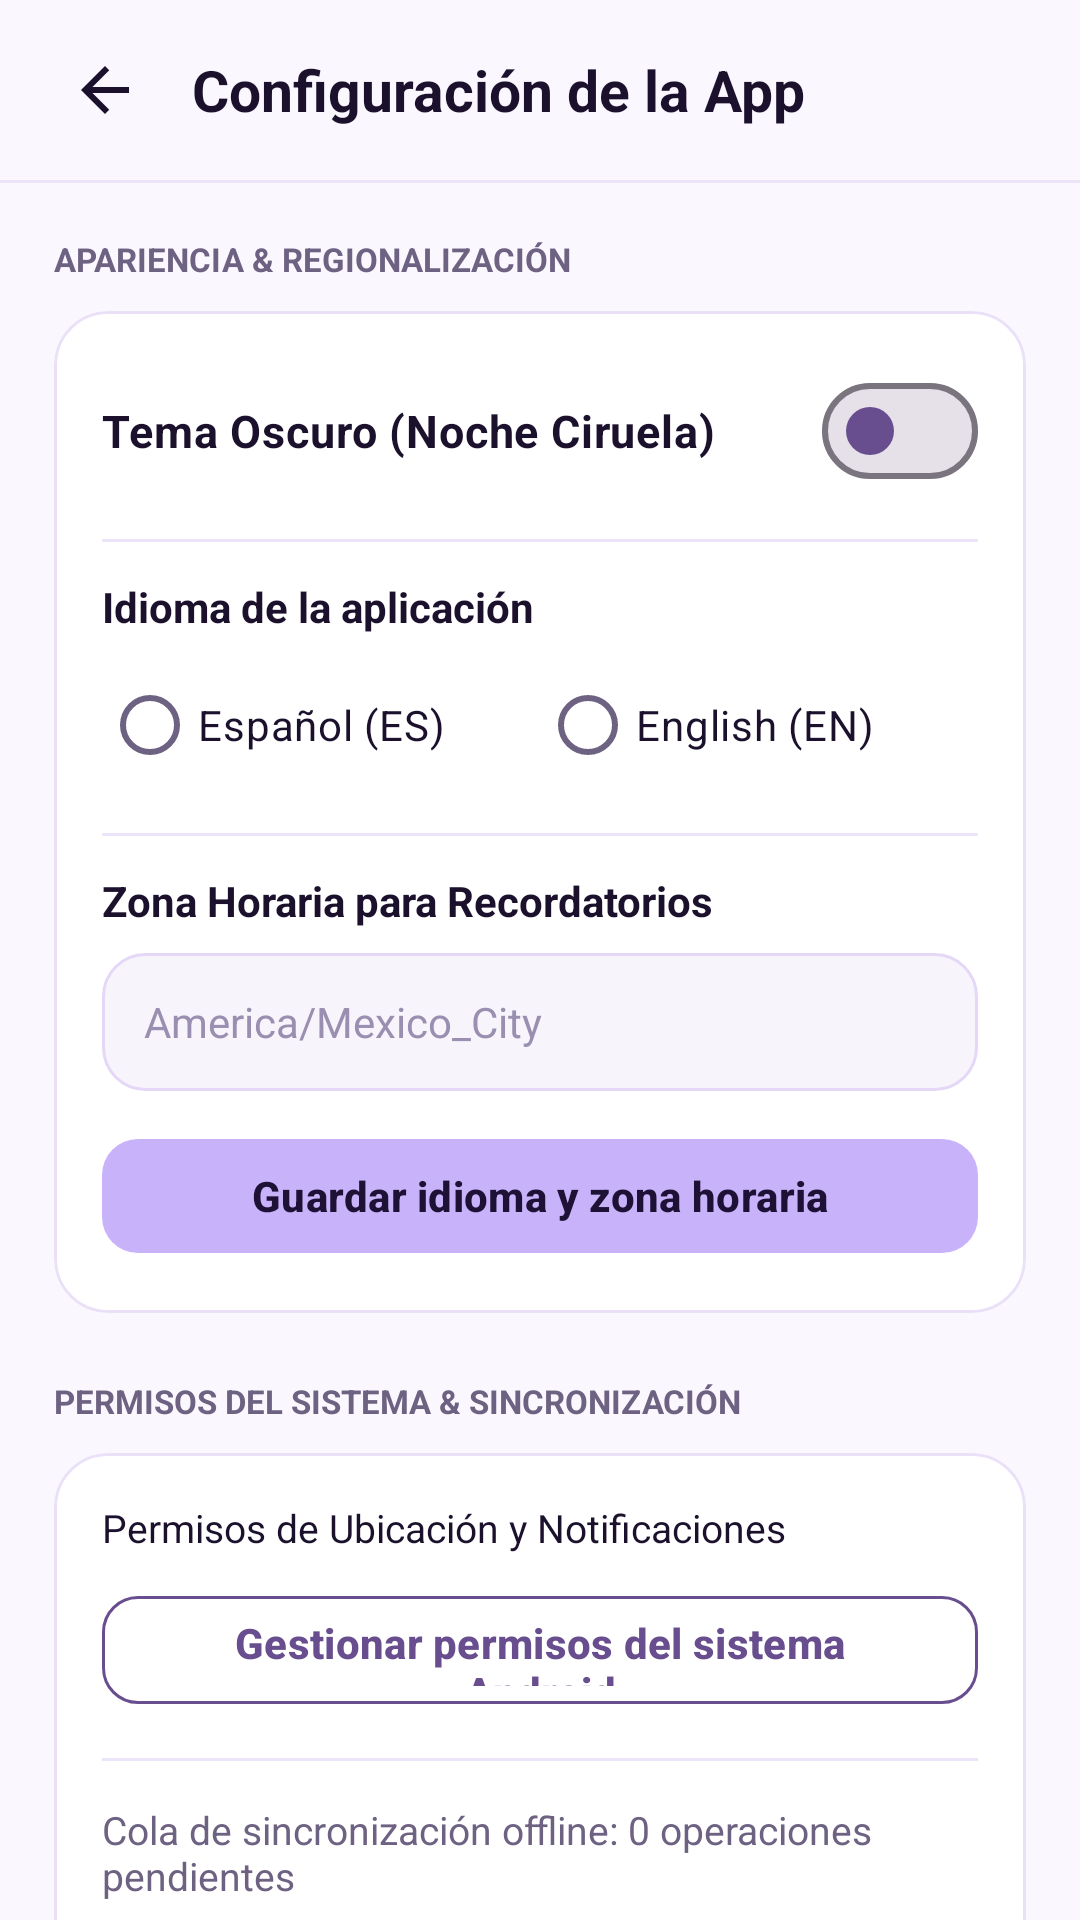

Produce the Android XML layout that renders to this screen, including the resource entries it uses.
<!-- AndroidManifest.xml: application theme Theme.Yolka -->
<!-- res/layout/activity_app_settings.xml -->
<?xml version="1.0" encoding="utf-8"?>
<LinearLayout xmlns:android="http://schemas.android.com/apk/res/android"
    xmlns:app="http://schemas.android.com/apk/res-auto"
    android:layout_width="match_parent"
    android:layout_height="match_parent"
    android:background="@color/yolka_background"
    android:orientation="vertical">

    
    <LinearLayout
        android:layout_width="match_parent"
        android:layout_height="60dp"
        android:gravity="center_vertical"
        android:orientation="horizontal"
        android:paddingStart="16dp"
        android:paddingEnd="16dp">

        <ImageButton
            android:id="@+id/btnBack"
            android:layout_width="38dp"
            android:layout_height="38dp"
            android:background="?attr/selectableItemBackgroundBorderless"
            android:contentDescription="Volver"
            android:src="@drawable/ic_back" />

        <TextView
            android:layout_width="0dp"
            android:layout_height="wrap_content"
            android:layout_marginStart="10dp"
            android:layout_weight="1"
            android:text="Configuración de la App"
            android:textColor="@color/yolka_text_primary"
            android:textSize="19sp"
            android:textStyle="bold" />
    </LinearLayout>

    <View
        android:layout_width="match_parent"
        android:layout_height="1dp"
        android:background="@color/yolka_divider" />

    <androidx.core.widget.NestedScrollView
        android:layout_width="match_parent"
        android:layout_height="match_parent">

        <LinearLayout
            android:layout_width="match_parent"
            android:layout_height="wrap_content"
            android:orientation="vertical"
            android:padding="18dp">

            
            <TextView
                android:layout_width="wrap_content"
                android:layout_height="wrap_content"
                android:text="APARIENCIA &amp; REGIONALIZACIÓN"
                android:textColor="@color/yolka_text_secondary"
                android:textSize="11sp"
                android:textStyle="bold" />

            <com.google.android.material.card.MaterialCardView
                android:layout_width="match_parent"
                android:layout_height="wrap_content"
                android:layout_marginTop="10dp"
                app:cardBackgroundColor="@color/yolka_card_surface"
                app:cardCornerRadius="18dp"
                app:cardElevation="0dp"
                app:strokeColor="@color/yolka_stroke"
                app:strokeWidth="1dp">

                <LinearLayout
                    android:layout_width="match_parent"
                    android:layout_height="wrap_content"
                    android:orientation="vertical"
                    android:padding="16dp">

                    <com.google.android.material.materialswitch.MaterialSwitch
                        android:id="@+id/switchAppDarkMode"
                        android:layout_width="match_parent"
                        android:layout_height="wrap_content"
                        android:saveEnabled="false"
                        android:text="Tema Oscuro (Noche Ciruela)"
                        android:textColor="@color/yolka_text_primary"
                        android:textSize="15sp"
                        android:textStyle="bold"
                        app:thumbTint="@color/yolka_primary_deep" />

                    <View
                        android:layout_width="match_parent"
                        android:layout_height="1dp"
                        android:layout_marginTop="12dp"
                        android:layout_marginBottom="12dp"
                        android:background="@color/yolka_divider" />

                    <TextView
                        android:layout_width="wrap_content"
                        android:layout_height="wrap_content"
                        android:text="Idioma de la aplicación"
                        android:textColor="@color/yolka_text_primary"
                        android:textSize="14sp"
                        android:textStyle="bold" />

                    <RadioGroup
                        android:id="@+id/rgLanguage"
                        android:layout_width="match_parent"
                        android:layout_height="wrap_content"
                        android:layout_marginTop="6dp"
                        android:orientation="horizontal">

                        <RadioButton
                            android:id="@+id/rbSpanish"
                            android:layout_width="0dp"
                            android:layout_height="wrap_content"
                            android:layout_weight="1"
                            android:text="Español (ES)"
                            android:textColor="@color/yolka_text_primary" />

                        <RadioButton
                            android:id="@+id/rbEnglish"
                            android:layout_width="0dp"
                            android:layout_height="wrap_content"
                            android:layout_weight="1"
                            android:text="English (EN)"
                            android:textColor="@color/yolka_text_primary" />
                    </RadioGroup>

                    <View
                        android:layout_width="match_parent"
                        android:layout_height="1dp"
                        android:layout_marginTop="12dp"
                        android:layout_marginBottom="12dp"
                        android:background="@color/yolka_divider" />

                    <TextView
                        android:layout_width="wrap_content"
                        android:layout_height="wrap_content"
                        android:text="Zona Horaria para Recordatorios"
                        android:textColor="@color/yolka_text_primary"
                        android:textSize="14sp"
                        android:textStyle="bold" />

                    <EditText
                        android:id="@+id/etTimeZone"
                        android:layout_width="match_parent"
                        android:layout_height="46dp"
                        android:layout_marginTop="8dp"
                        android:background="@drawable/bg_input_field"
                        android:hint="America/Mexico_City"
                        android:inputType="text"
                        android:paddingStart="14dp"
                        android:paddingEnd="14dp"
                        android:textColor="@color/yolka_text_primary"
                        android:textColorHint="@color/yolka_text_muted"
                        android:textSize="14sp" />

                    <com.google.android.material.button.MaterialButton
                        android:id="@+id/btnSaveRegionalSettings"
                        android:layout_width="match_parent"
                        android:layout_height="46dp"
                        android:layout_marginTop="12dp"
                        android:text="Guardar idioma y zona horaria"
                        android:textAllCaps="false"
                        android:textColor="@color/yolka_on_primary"
                        android:textStyle="bold"
                        app:backgroundTint="@color/yolka_primary"
                        app:cornerRadius="12dp" />

                </LinearLayout>
            </com.google.android.material.card.MaterialCardView>

            
            <TextView
                android:layout_width="wrap_content"
                android:layout_height="wrap_content"
                android:layout_marginTop="22dp"
                android:text="PERMISOS DEL SISTEMA &amp; SINCRONIZACIÓN"
                android:textColor="@color/yolka_text_secondary"
                android:textSize="11sp"
                android:textStyle="bold" />

            <com.google.android.material.card.MaterialCardView
                android:layout_width="match_parent"
                android:layout_height="wrap_content"
                android:layout_marginTop="10dp"
                app:cardBackgroundColor="@color/yolka_card_surface"
                app:cardCornerRadius="18dp"
                app:cardElevation="0dp"
                app:strokeColor="@color/yolka_stroke"
                app:strokeWidth="1dp">

                <LinearLayout
                    android:layout_width="match_parent"
                    android:layout_height="wrap_content"
                    android:orientation="vertical"
                    android:padding="16dp">

                    <TextView
                        android:id="@+id/tvPermissionsSummary"
                        android:layout_width="match_parent"
                        android:layout_height="wrap_content"
                        android:text="Permisos de Ubicación y Notificaciones"
                        android:textColor="@color/yolka_text_primary"
                        android:textSize="13sp" />

                    <com.google.android.material.button.MaterialButton
                        android:id="@+id/btnOpenSystemAppSettings"
                        style="@style/Widget.Material3.Button.OutlinedButton"
                        android:layout_width="match_parent"
                        android:layout_height="44dp"
                        android:layout_marginTop="10dp"
                        android:text="Gestionar permisos del sistema Android"
                        android:textAllCaps="false"
                        android:textColor="@color/yolka_primary_deep"
                        android:textStyle="bold"
                        app:cornerRadius="12dp"
                        app:strokeColor="@color/yolka_primary_deep" />

                    <View
                        android:layout_width="match_parent"
                        android:layout_height="1dp"
                        android:layout_marginTop="14dp"
                        android:layout_marginBottom="14dp"
                        android:background="@color/yolka_divider" />

                    <TextView
                        android:id="@+id/tvSyncQueueStatus"
                        android:layout_width="match_parent"
                        android:layout_height="wrap_content"
                        android:text="Cola de sincronización offline: 0 operaciones pendientes"
                        android:textColor="@color/yolka_text_secondary"
                        android:textSize="13sp" />

                    <com.google.android.material.button.MaterialButton
                        android:id="@+id/btnForceSyncNow"
                        style="@style/Widget.Material3.Button.TonalButton"
                        android:layout_width="match_parent"
                        android:layout_height="44dp"
                        android:layout_marginTop="10dp"
                        android:text="Sincronizar cola pendiente ahora"
                        android:textAllCaps="false"
                        android:textColor="@color/yolka_text_primary"
                        android:textStyle="bold"
                        app:backgroundTint="@color/yolka_surface_variant"
                        app:cornerRadius="12dp" />

                </LinearLayout>
            </com.google.android.material.card.MaterialCardView>

        </LinearLayout>

    </androidx.core.widget.NestedScrollView>

</LinearLayout>
<!-- resources referenced by this layout -->
<resources>
  <color name="yolka_background">#FAF7FE</color>
  <color name="yolka_card_surface">#FFFFFF</color>
  <color name="yolka_divider">#ECE4F8</color>
  <color name="yolka_on_primary">#1E1136</color>
  <color name="yolka_primary">#C8B3FA</color>
  <color name="yolka_primary_deep">#684E8E</color>
  <color name="yolka_stroke">#EAE0F8</color>
  <color name="yolka_surface_variant">#F4EEFC</color>
  <color name="yolka_text_muted">#9A8FB0</color>
  <color name="yolka_text_primary">#1B112C</color>
  <color name="yolka_text_secondary">#6E6282</color>
  <!-- drawable bg_input_field (drawable) -->
  <?xml version="1.0" encoding="utf-8"?>
  <shape xmlns:android="http://schemas.android.com/apk/res/android"
      android:shape="rectangle">
      <solid android:color="@color/yolka_input_bg" />
      <corners android:radius="14dp" />
      <stroke
          android:width="1dp"
          android:color="@color/yolka_input_stroke" />
  </shape>
  <!-- drawable ic_back (drawable) -->
  <?xml version="1.0" encoding="utf-8"?>
  <vector xmlns:android="http://schemas.android.com/apk/res/android"
      android:width="24dp"
      android:height="24dp"
      android:viewportWidth="24"
      android:viewportHeight="24">
      <path
          android:fillColor="@color/yolka_text_primary"
          android:pathData="M20,11H7.83l5.59,-5.59L12,4l-8,8 8,8 1.41,-1.41L7.83,13H20v-2z" />
  </vector>
  <style name="Theme.Yolka" parent="Theme.Material3.DayNight.NoActionBar">
          <item name="colorPrimary">@color/yolka_primary_deep</item>
          <item name="colorOnPrimary">@color/yolka_on_primary_deep</item>
          <item name="colorPrimaryContainer">@color/yolka_primary</item>
          <item name="colorOnPrimaryContainer">@color/yolka_on_primary</item>
          <item name="colorSecondary">@color/yolka_secondary</item>
          <item name="android:windowBackground">@color/yolka_background</item>
          <item name="colorSurface">@color/yolka_surface</item>
          <item name="colorOnSurface">@color/yolka_text_primary</item>
          <item name="colorSurfaceVariant">@color/yolka_surface_variant</item>
          <item name="colorOnSurfaceVariant">@color/yolka_text_secondary</item>
          <item name="android:statusBarColor">@color/yolka_background</item>
          <item name="android:navigationBarColor">@color/yolka_bottom_nav_bg</item>
          <item name="android:windowLightStatusBar">true</item>
      </style>
  <color name="yolka_input_bg">#F7F4FC</color>
  <color name="yolka_input_stroke">#E4D8F6</color>
  <color name="yolka_on_primary_deep">#FFFFFF</color>
  <color name="yolka_secondary">#5A3E85</color>
  <color name="yolka_surface">#FFFFFF</color>
  <color name="yolka_bottom_nav_bg">#F6F1FC</color>
</resources>
